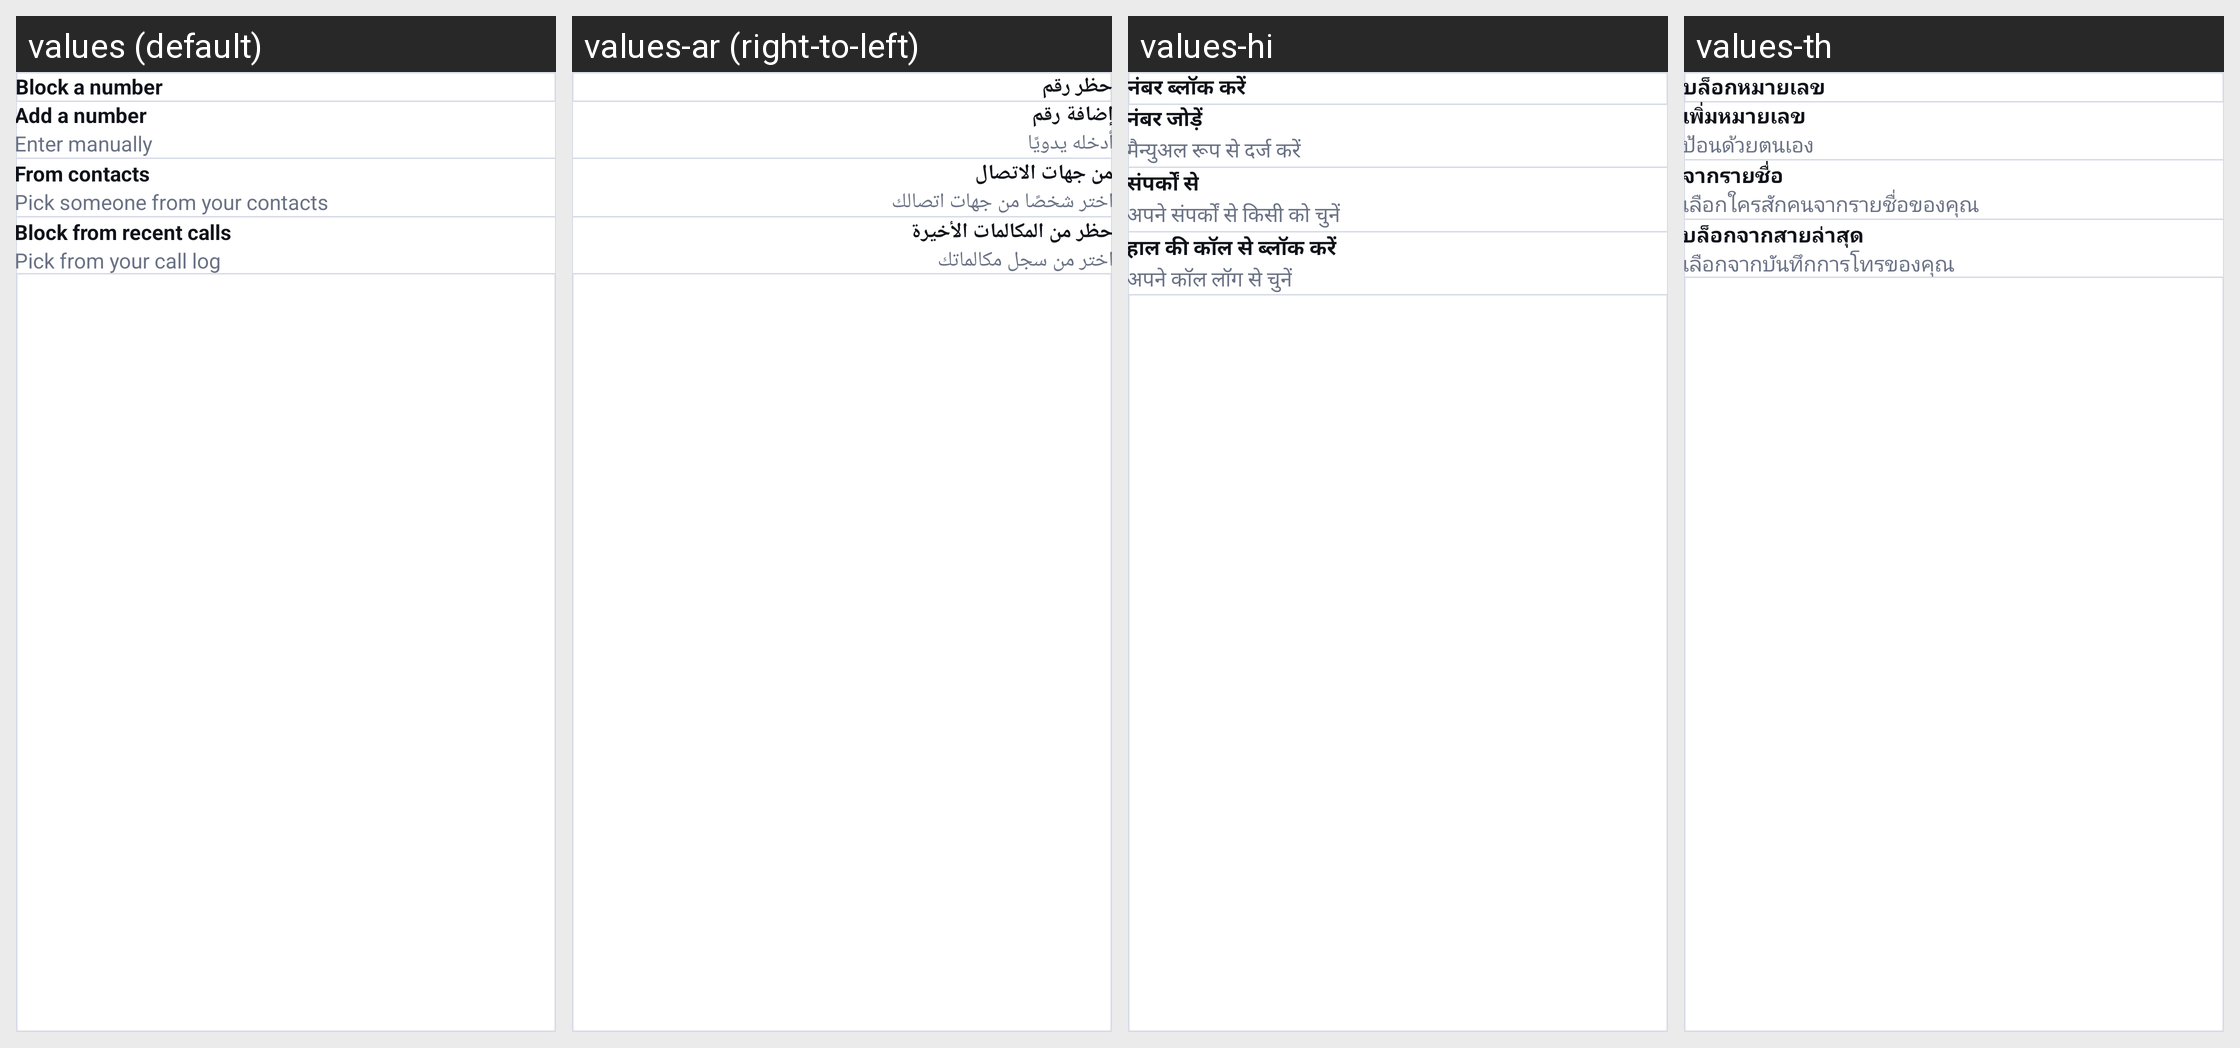

This grid shows one Android layout under several languages. Give, for every string resource on the screen, its name, the default text and each shown locale's text.
Android screen res/layout/dialog_block_methods.xml rendered under 4 locales, left to right: values (default), values-ar (right-to-left), values-hi, values-th. Device: Nexus 5 (rendered at 1080×1920; each locale shown at half size, 540×960, under a caption strip naming it); theme Theme.CallerIDPhoneLookup.
Other locales in the repository, not shown: values-es, values-fr, values-ja, values-pt, values-ru, values-tr, values-vi, values-zh.
Strings drawn on this screen, with the default value and each locale's value (text and hints the layout hard-codes, and strings that could not be matched under every locale, appear in the picture but are not listed):

blocklist_choose_title
  values: Block a number
  values-ar: حظر رقم
  values-hi: नंबर ब्लॉक करें
  values-th: บล็อกหมายเลข

blocklist_method_add_title
  values: Add a number
  values-ar: إضافة رقم
  values-hi: नंबर जोड़ें
  values-th: เพิ่มหมายเลข

blocklist_method_add_sub
  values: Enter manually
  values-ar: أدخله يدويًا
  values-hi: मैन्युअल रूप से दर्ज करें
  values-th: ป้อนด้วยตนเอง

blocklist_method_contacts_title
  values: From contacts
  values-ar: من جهات الاتصال
  values-hi: संपर्कों से
  values-th: จากรายชื่อ

blocklist_method_contacts_sub
  values: Pick someone from your contacts
  values-ar: اختر شخصًا من جهات اتصالك
  values-hi: अपने संपर्कों से किसी को चुनें
  values-th: เลือกใครสักคนจากรายชื่อของคุณ

blocklist_method_recents_title
  values: Block from recent calls
  values-ar: حظر من المكالمات الأخيرة
  values-hi: हाल की कॉल से ब्लॉक करें
  values-th: บล็อกจากสายล่าสุด

blocklist_method_recents_sub
  values: Pick from your call log
  values-ar: اختر من سجل مكالماتك
  values-hi: अपने कॉल लॉग से चुनें
  values-th: เลือกจากบันทึกการโทรของคุณ
